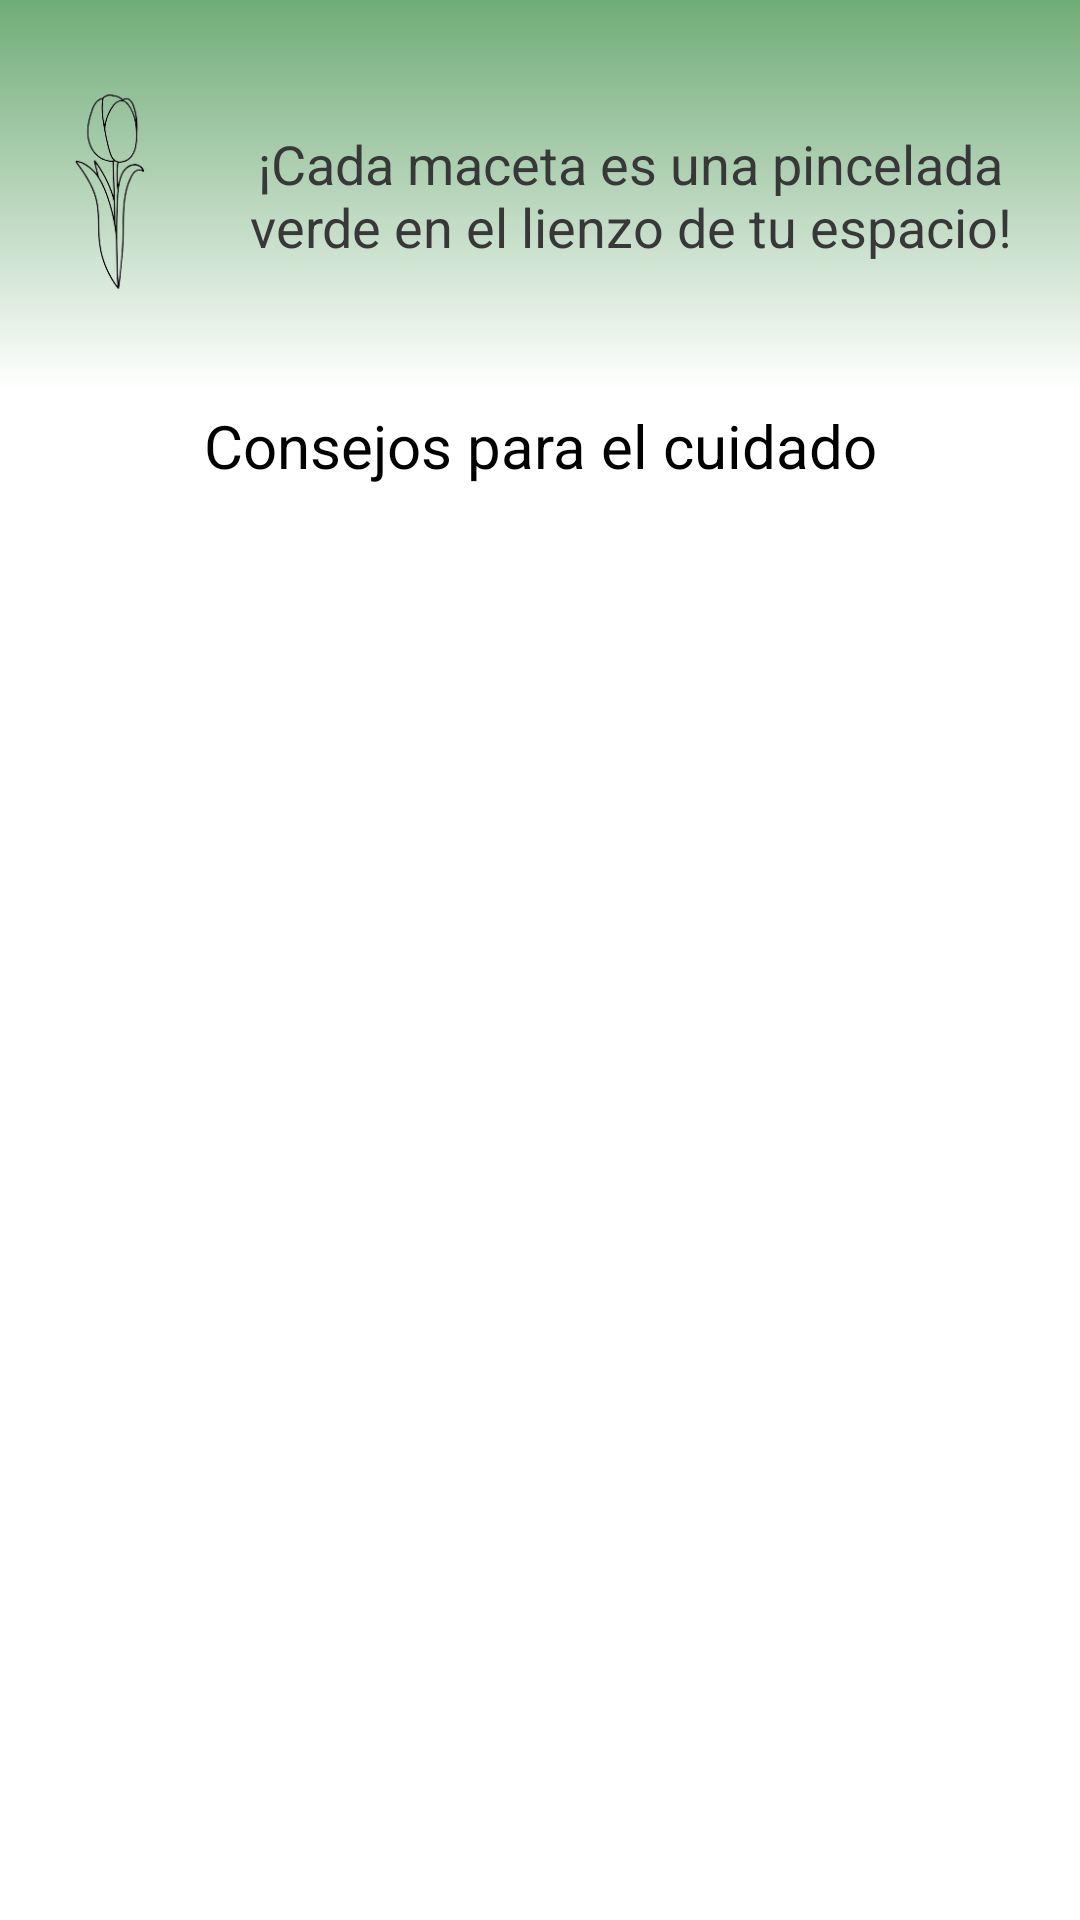

Here is an Android app screen rendered from its layout file. Give the layout XML and the strings, colors and styles it references.
<!-- AndroidManifest.xml: application theme Theme.GR -->
<!-- res/layout/fragment_inicio.xml -->
<?xml version="1.0" encoding="utf-8"?>
<FrameLayout xmlns:android="http://schemas.android.com/apk/res/android"
    xmlns:tools="http://schemas.android.com/tools"
    android:layout_width="wrap_content"
    android:layout_height="wrap_content"
    xmlns:app="http://schemas.android.com/apk/res-auto"
    tools:context=".InicioFragment">


    <LinearLayout
        android:layout_width="match_parent"
        android:layout_height="match_parent"
        android:orientation="vertical">

        <LinearLayout
            android:layout_width="match_parent"
            android:layout_height="130dp"
            android:background="@drawable/borde_redondo"
            android:gravity="center">

            <LinearLayout
                android:layout_width="60dp"
                android:layout_height="75dp"

                android:gravity="center">

                <ImageView
                    android:id="@+id/imageView4"
                    android:layout_width="197dp"
                    android:layout_height="131dp"
                    app:srcCompat="@drawable/logoo"
                    tools:layout_editor_absoluteX="31dp"
                    tools:layout_editor_absoluteY="34dp" />
            </LinearLayout>

            <TextView
                android:id="@+id/textView"
                android:layout_width="276dp"
                android:layout_height="45dp"
                android:gravity="center"
                android:text="¡Cada maceta es una pincelada  verde en el lienzo de tu espacio!"
                android:textColor="#393838"
                android:textSize="18sp"
                tools:layout_editor_absoluteX="149dp"
                tools:layout_editor_absoluteY="43dp" />
        </LinearLayout>


        <LinearLayout
            android:layout_width="match_parent"
            android:layout_height="37dp"
            android:gravity="center"
            android:orientation="horizontal">

            <TextView
                android:id="@+id/textView2"
                android:layout_width="wrap_content"
                android:layout_height="wrap_content"
                android:layout_weight="1"
                android:gravity="center"
                android:text="Consejos para el cuidado"
                android:textColor="@color/black"
                android:textSize="20sp" />
        </LinearLayout>

        <LinearLayout
            android:layout_width="match_parent"
            android:layout_height="21dp"
            android:orientation="horizontal" />

        <androidx.recyclerview.widget.RecyclerView
            android:id="@+id/rv"
            android:layout_width="412dp"
            android:layout_height="650dp"
            android:orientation="horizontal"

            />


    </LinearLayout>

</FrameLayout>
<!-- resources referenced by this layout -->
<resources>
  <color name="black">#FF000000</color>
  <!-- drawable borde_redondo (drawable) -->
  <selector xmlns:android="http://schemas.android.com/apk/res/android">
      <item >
          <shape android:shape="rectangle"  >
  
              <gradient android:angle="-150" android:startColor="#70AC77"  />
  
  
              
  
          </shape>
      </item>
  
  </selector>
  <!-- drawable logoo: png bitmap (drawable, 11138 bytes) -->
  <style name="Theme.GR" parent="Theme.MaterialComponents.DayNight.NoActionBar">
          
          <item name="colorPrimary">#70AC77</item>
          <item name="colorPrimaryVariant">#70AC77</item>
          <item name="colorOnPrimary">@color/white</item>
          
          <item name="colorSecondary">#70AC77</item>
          <item name="colorSecondaryVariant">@color/teal_700</item>
          <item name="colorOnSecondary">@color/black</item>
          
          <item name="android:statusBarColor">?attr/colorPrimaryVariant</item>
          
      </style>
  <color name="white">#FFFFFFFF</color>
  <color name="teal_700">#FF018786</color>
</resources>
